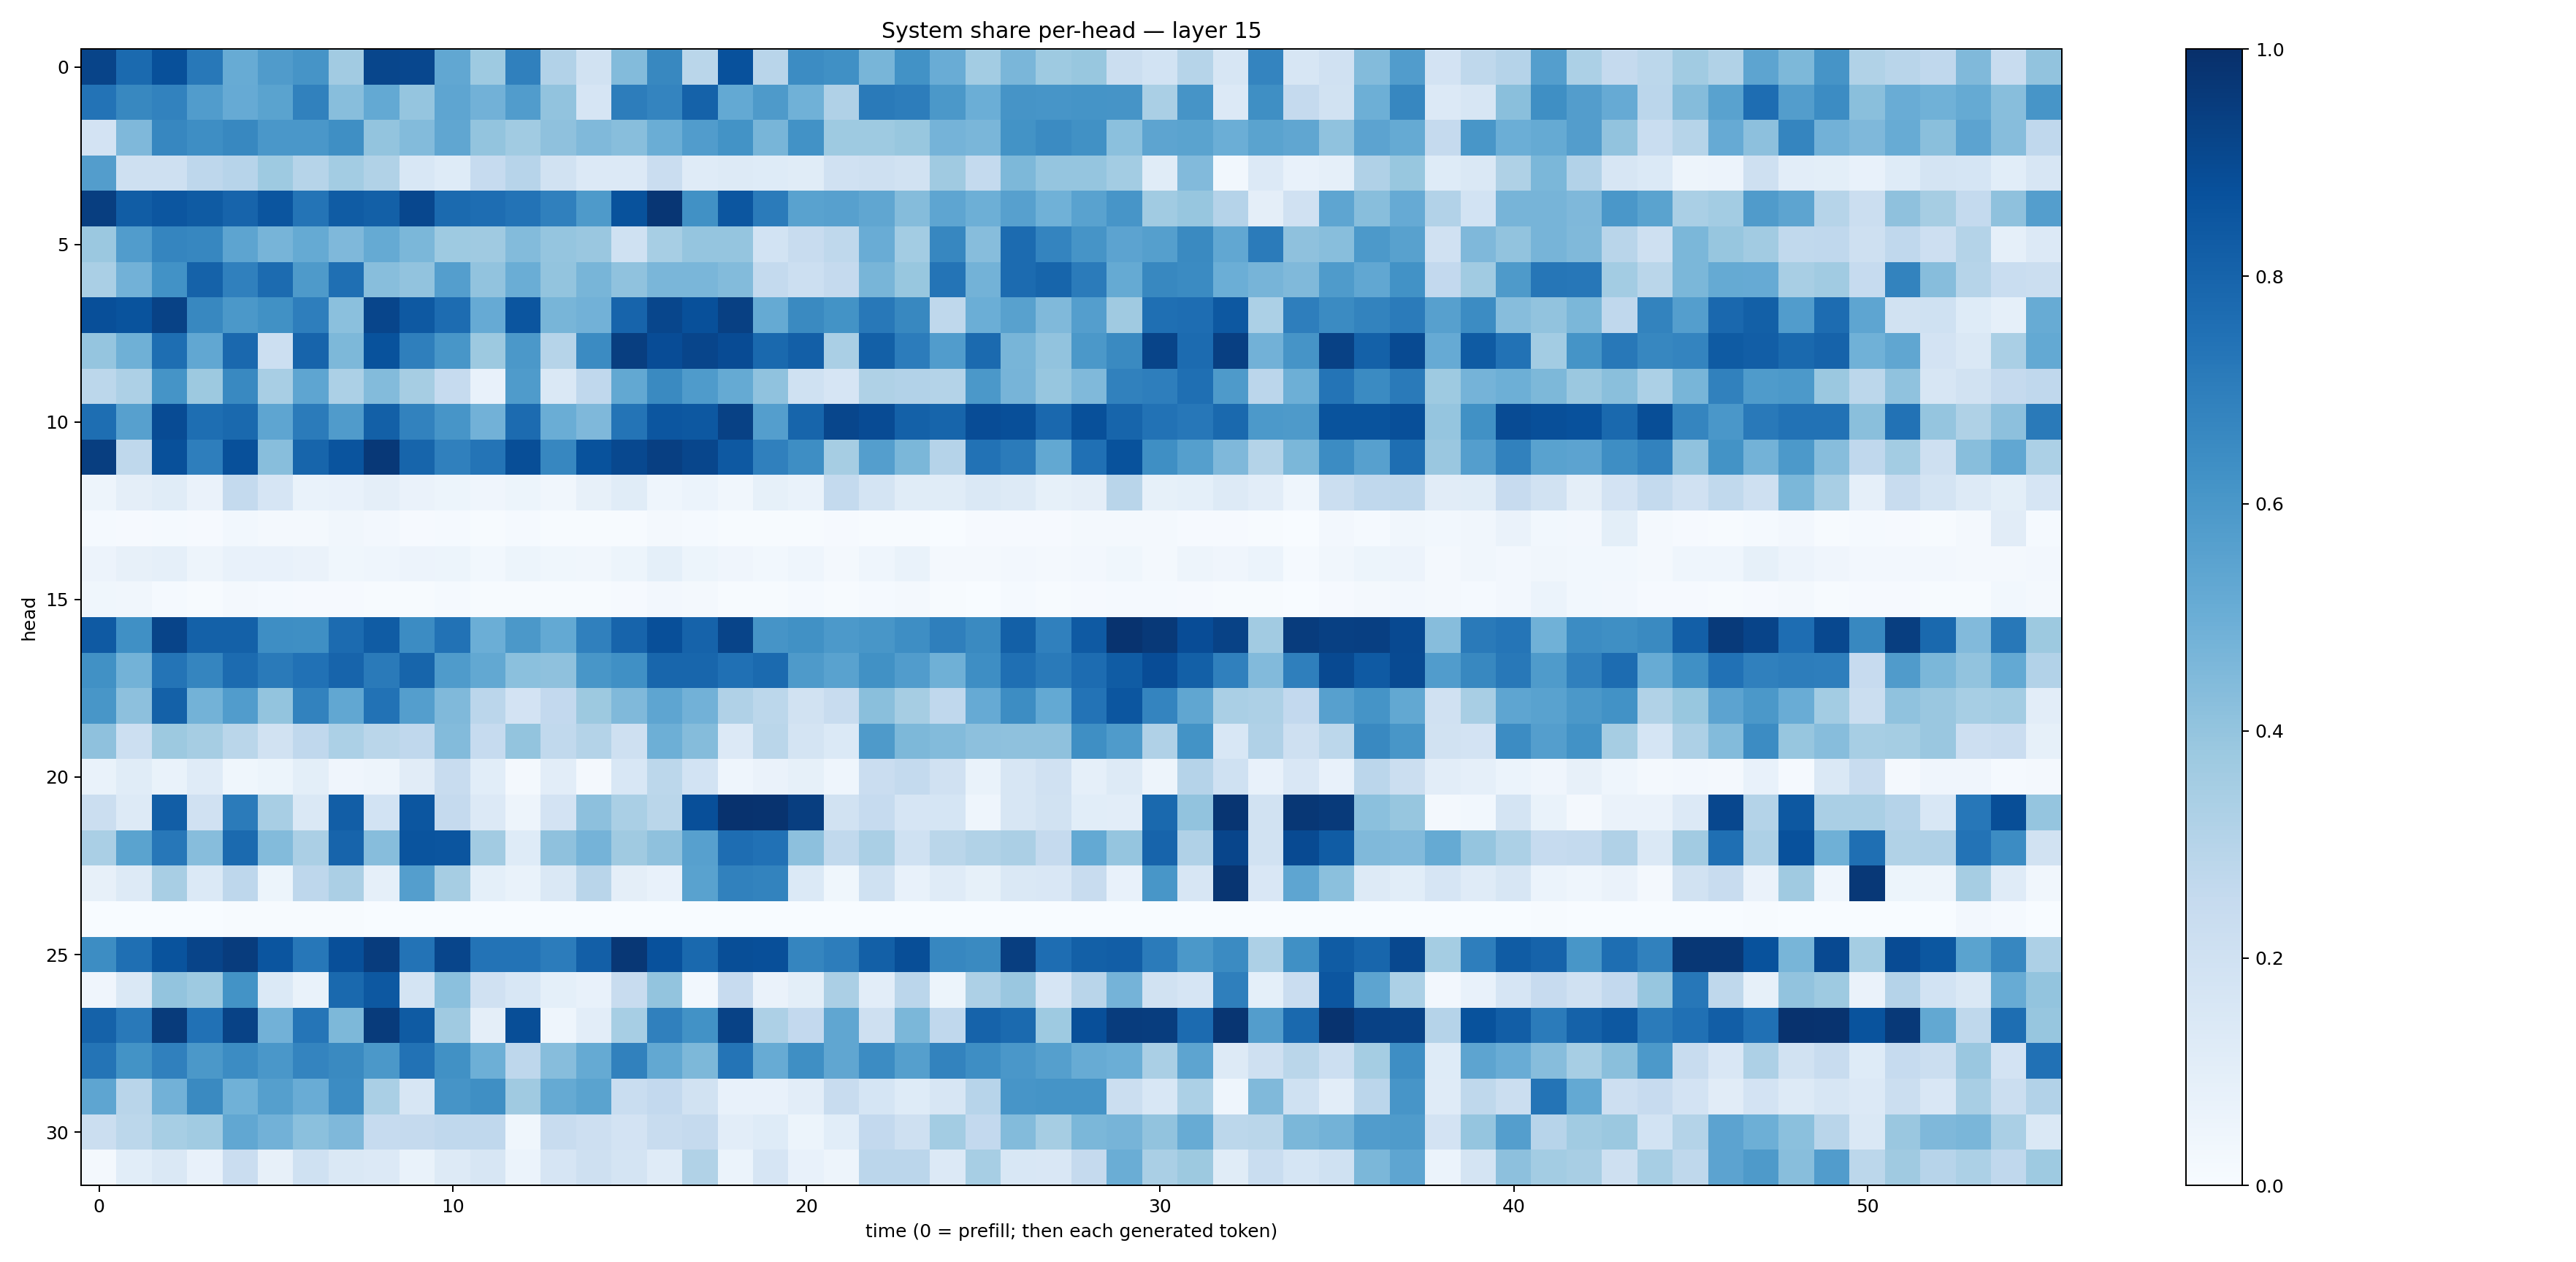

Data behind this chart, as committed beside it:
0.91941714, 0.7766682, 0.87519246, 0.7221117, 0.50883377, 0.58183134, 0.610513, 0.36142337, 0.91201985, 0.9070901, 0.52964187, 0.3732574, 0.6881375, 0.31206298, 0.19010518, 0.437845, 0.660905, 0.28674808, 0.8745885, 0.2916606, 0.6470955, 0.6292449, 0.46776363, 0.6217853
0.7396, 0.6622, 0.682, 0.5764, 0.5141, 0.5481, 0.6867, 0.4271, 0.5204, 0.3956, 0.5366, 0.4833, 0.5763, 0.4024, 0.1663, 0.7021, 0.675, 0.8048, 0.5214, 0.5876, 0.4872, 0.3169, 0.7121, 0.7029
0.1816, 0.4493, 0.6672, 0.6402, 0.6638, 0.6008, 0.6011, 0.6342, 0.4009, 0.4405, 0.532, 0.4, 0.3669, 0.4118, 0.449, 0.4263, 0.5035, 0.5744, 0.6194, 0.4664, 0.6242, 0.374, 0.3721, 0.3896
0.5733, 0.2062, 0.2057, 0.2737, 0.2935, 0.3712, 0.2977, 0.3557, 0.3156, 0.1557, 0.1231, 0.2479, 0.2964, 0.19, 0.1355, 0.1357, 0.2273, 0.1184, 0.13, 0.1215, 0.1152, 0.1967, 0.2061, 0.188
0.9415, 0.8272, 0.8547, 0.835, 0.7988, 0.8563, 0.738, 0.829, 0.8149, 0.9089, 0.7735, 0.7634, 0.7414, 0.6898, 0.5896, 0.8681, 0.9734, 0.6276, 0.853, 0.7101, 0.5542, 0.5614, 0.5333, 0.4347
0.3821, 0.5764, 0.6713, 0.6679, 0.5393, 0.4718, 0.5191, 0.4511, 0.5185, 0.4599, 0.3717, 0.3673, 0.4386, 0.3976, 0.3865, 0.2002, 0.3454, 0.3983, 0.3982, 0.1859, 0.2417, 0.2726, 0.5066, 0.3582
0.3379, 0.4817, 0.624, 0.8067, 0.6898, 0.7724, 0.5882, 0.7562, 0.4287, 0.4027, 0.567, 0.4032, 0.5008, 0.4002, 0.4686, 0.4071, 0.4613, 0.4639, 0.4409, 0.255, 0.218, 0.2523, 0.467, 0.388
0.8808, 0.8633, 0.9272, 0.6613, 0.5943, 0.6283, 0.6981, 0.418, 0.9172, 0.8419, 0.7679, 0.5143, 0.8587, 0.4675, 0.4835, 0.7995, 0.9104, 0.877, 0.9344, 0.5182, 0.6556, 0.6198, 0.7208, 0.6631
0.3957, 0.4906, 0.7608, 0.5276, 0.7813, 0.2177, 0.7978, 0.4532, 0.8697, 0.6927, 0.6053, 0.3766, 0.5959, 0.2994, 0.65, 0.9436, 0.8881, 0.9172, 0.8928, 0.7805, 0.8185, 0.3377, 0.816, 0.7058
0.2784, 0.3264, 0.6157, 0.375, 0.6563, 0.3433, 0.5363, 0.3292, 0.44, 0.3493, 0.2499, 0.07774, 0.585, 0.1454, 0.2664, 0.527, 0.654, 0.5859, 0.5178, 0.4099, 0.2028, 0.1646, 0.3222, 0.3115
0.7589, 0.5606, 0.8937, 0.7614, 0.7788, 0.538, 0.7099, 0.5814, 0.8144, 0.6818, 0.6062, 0.4834, 0.772, 0.5029, 0.4531, 0.7363, 0.8521, 0.8456, 0.9304, 0.568, 0.7952, 0.9131, 0.8906, 0.8097
0.9445, 0.2721, 0.8786, 0.698, 0.8756, 0.4259, 0.7961, 0.8624, 0.967, 0.7943, 0.6896, 0.7372, 0.8832, 0.6642, 0.8707, 0.9028, 0.9399, 0.9114, 0.8434, 0.69, 0.6404, 0.3509, 0.5702, 0.4587
0.04935, 0.09746, 0.1152, 0.0658, 0.2561, 0.1678, 0.06972, 0.07254, 0.09532, 0.06573, 0.0544, 0.04244, 0.05168, 0.03143, 0.08089, 0.117, 0.04533, 0.06174, 0.03301, 0.08348, 0.06843, 0.2548, 0.1721, 0.1164
0.01331, 0.009803, 0.01557, 0.01076, 0.02993, 0.01892, 0.02064, 0.03336, 0.02668, 0.009565, 0.01467, 0.005886, 0.01219, 0.005196, 0.005849, 0.006511, 0.02055, 0.01382, 0.005786, 0.007448, 0.00731, 0.01011, 0.007056, 0.006656
0.05546, 0.07975, 0.08769, 0.04952, 0.07233, 0.07732, 0.06356, 0.03725, 0.04413, 0.05748, 0.05091, 0.02922, 0.05135, 0.03612, 0.03467, 0.05112, 0.09064, 0.0521, 0.04274, 0.03023, 0.04483, 0.02122, 0.0439, 0.06966
0.03864, 0.03232, 0.01374, 0.005506, 0.01653, 0.01416, 0.01037, 0.008589, 0.005338, 0.006233, 0.01423, 0.004511, 0.004504, 0.005017, 0.005253, 0.01157, 0.02597, 0.01639, 0.004164, 0.004939, 0.01251, 0.007431, 0.01512, 0.01606
0.838, 0.6298, 0.9214, 0.8087, 0.8087, 0.6383, 0.6334, 0.7699, 0.8283, 0.6469, 0.7427, 0.4992, 0.5961, 0.5213, 0.6913, 0.8001, 0.8823, 0.8047, 0.919, 0.6112, 0.6266, 0.5902, 0.6054, 0.637
0.6276, 0.4776, 0.7368, 0.6685, 0.7721, 0.7116, 0.7471, 0.7987, 0.7142, 0.7952, 0.5826, 0.5269, 0.4184, 0.4108, 0.6048, 0.6325, 0.7919, 0.7896, 0.7511, 0.7756, 0.586, 0.5509, 0.6265, 0.5778
0.603, 0.4156, 0.8106, 0.4803, 0.5766, 0.3987, 0.6832, 0.5304, 0.7441, 0.5666, 0.4472, 0.2845, 0.1807, 0.2584, 0.3787, 0.4479, 0.5388, 0.483, 0.3167, 0.2782, 0.1889, 0.2383, 0.422, 0.3513
0.4118, 0.2149, 0.3772, 0.351, 0.2883, 0.1907, 0.2686, 0.3281, 0.2853, 0.2658, 0.4401, 0.2471, 0.3997, 0.2635, 0.3069, 0.2041, 0.4939, 0.4341, 0.1346, 0.2884, 0.1781, 0.1396, 0.586, 0.4534
0.06758, 0.1161, 0.07022, 0.1199, 0.03626, 0.05389, 0.0979, 0.04279, 0.04814, 0.1109, 0.2393, 0.1089, 0.01673, 0.1054, 0.0234, 0.1542, 0.2777, 0.1856, 0.04389, 0.06468, 0.08498, 0.04494, 0.2295, 0.2561
0.2227, 0.1254, 0.823, 0.1955, 0.7098, 0.3413, 0.1413, 0.8204, 0.1844, 0.8549, 0.2518, 0.136, 0.05069, 0.1828, 0.4145, 0.3392, 0.2875, 0.8816, 0.9883, 0.9859, 0.9442, 0.1932, 0.248, 0.1667
0.3372, 0.547, 0.7239, 0.4331, 0.7738, 0.4386, 0.3338, 0.7985, 0.432, 0.8627, 0.8582, 0.3616, 0.1224, 0.4129, 0.4728, 0.3702, 0.4118, 0.5599, 0.7625, 0.7496, 0.4145, 0.2625, 0.3398, 0.1992
0.07968, 0.1327, 0.3421, 0.1396, 0.2772, 0.05364, 0.2748, 0.3342, 0.08639, 0.5665, 0.3509, 0.09231, 0.06836, 0.1465, 0.292, 0.09516, 0.07074, 0.552, 0.6836, 0.6776, 0.1391, 0.03656, 0.2016, 0.07326
0.0002575, 0.0007626, 0.0005935, 0.002812, 0.004823, 0.006836, 0.006335, 0.004105, 6.679557e-05, 0.0001782, 0.0003382, 0.0002863, 0.001672, 0.0009626, 0.000199, 0.0001027, 0.0002691, 0.0001884, 2.2471027e-05, 0.0002308, 8.841913e-05, 0.0001151, 0.0004542, 0.001717
0.6423, 0.7564, 0.8652, 0.9198, 0.9498, 0.8585, 0.7227, 0.8809, 0.9506, 0.7388, 0.9143, 0.7411, 0.7393, 0.7056, 0.8192, 0.971, 0.8745, 0.7789, 0.8857, 0.8815, 0.6719, 0.6998, 0.8154, 0.8834
0.04184, 0.1448, 0.4019, 0.3744, 0.6191, 0.1397, 0.06772, 0.7809, 0.8476, 0.173, 0.4205, 0.1965, 0.1525, 0.09132, 0.07651, 0.2357, 0.4009, 0.03115, 0.244, 0.06315, 0.09865, 0.3359, 0.1053, 0.2834
0.8066, 0.7177, 0.9568, 0.7482, 0.9291, 0.483, 0.732, 0.4556, 0.956, 0.8325, 0.3702, 0.09664, 0.8831, 0.0438, 0.1031, 0.3474, 0.6889, 0.6223, 0.9288, 0.3245, 0.26, 0.5342, 0.2092, 0.4576
0.7364, 0.6199, 0.6897, 0.595, 0.6474, 0.6012, 0.6724, 0.6559, 0.5971, 0.7443, 0.6257, 0.4958, 0.2736, 0.4323, 0.5172, 0.686, 0.5235, 0.4559, 0.7366, 0.5097, 0.6336, 0.5342, 0.6462, 0.5635
0.5359, 0.2906, 0.4843, 0.6533, 0.4849, 0.5634, 0.5053, 0.6484, 0.3386, 0.1585, 0.6117, 0.6363, 0.3705, 0.519, 0.5484, 0.2324, 0.2606, 0.1884, 0.07725, 0.07746, 0.1018, 0.2413, 0.171, 0.1245
0.2189, 0.2774, 0.3464, 0.3634, 0.5283, 0.4831, 0.419, 0.4528, 0.2485, 0.2504, 0.2662, 0.269, 0.0379, 0.242, 0.2148, 0.1804, 0.2386, 0.252, 0.1043, 0.1244, 0.05142, 0.1073, 0.2589, 0.2084
0.02021, 0.1077, 0.1413, 0.07032, 0.2296, 0.08031, 0.2029, 0.1453, 0.1359, 0.06825, 0.1328, 0.1593, 0.06197, 0.1659, 0.2074, 0.1767, 0.121, 0.3151, 0.06049, 0.1678, 0.07613, 0.04745, 0.2819, 0.2846
